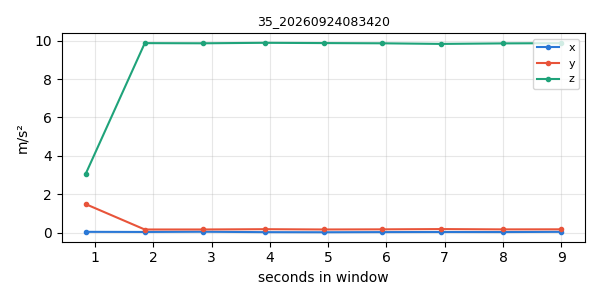

Values plotted in this chart, from the file beside it:
timestamp, x, y, z
1790202851, 0.04008, 1.484, 3.059
1790202852, 0.0341, 0.1615, 9.873
1790202853, 0.04487, 0.1627, 9.864
1790202854, 0.02393, 0.1777, 9.89
1790202855, 0.01854, 0.1627, 9.875
1790202856, 0.02632, 0.1699, 9.864
1790202857, 0.0317, 0.1836, 9.832
1790202858, 0.02871, 0.1675, 9.859
1790202859, 0.04008, 0.1711, 9.871
